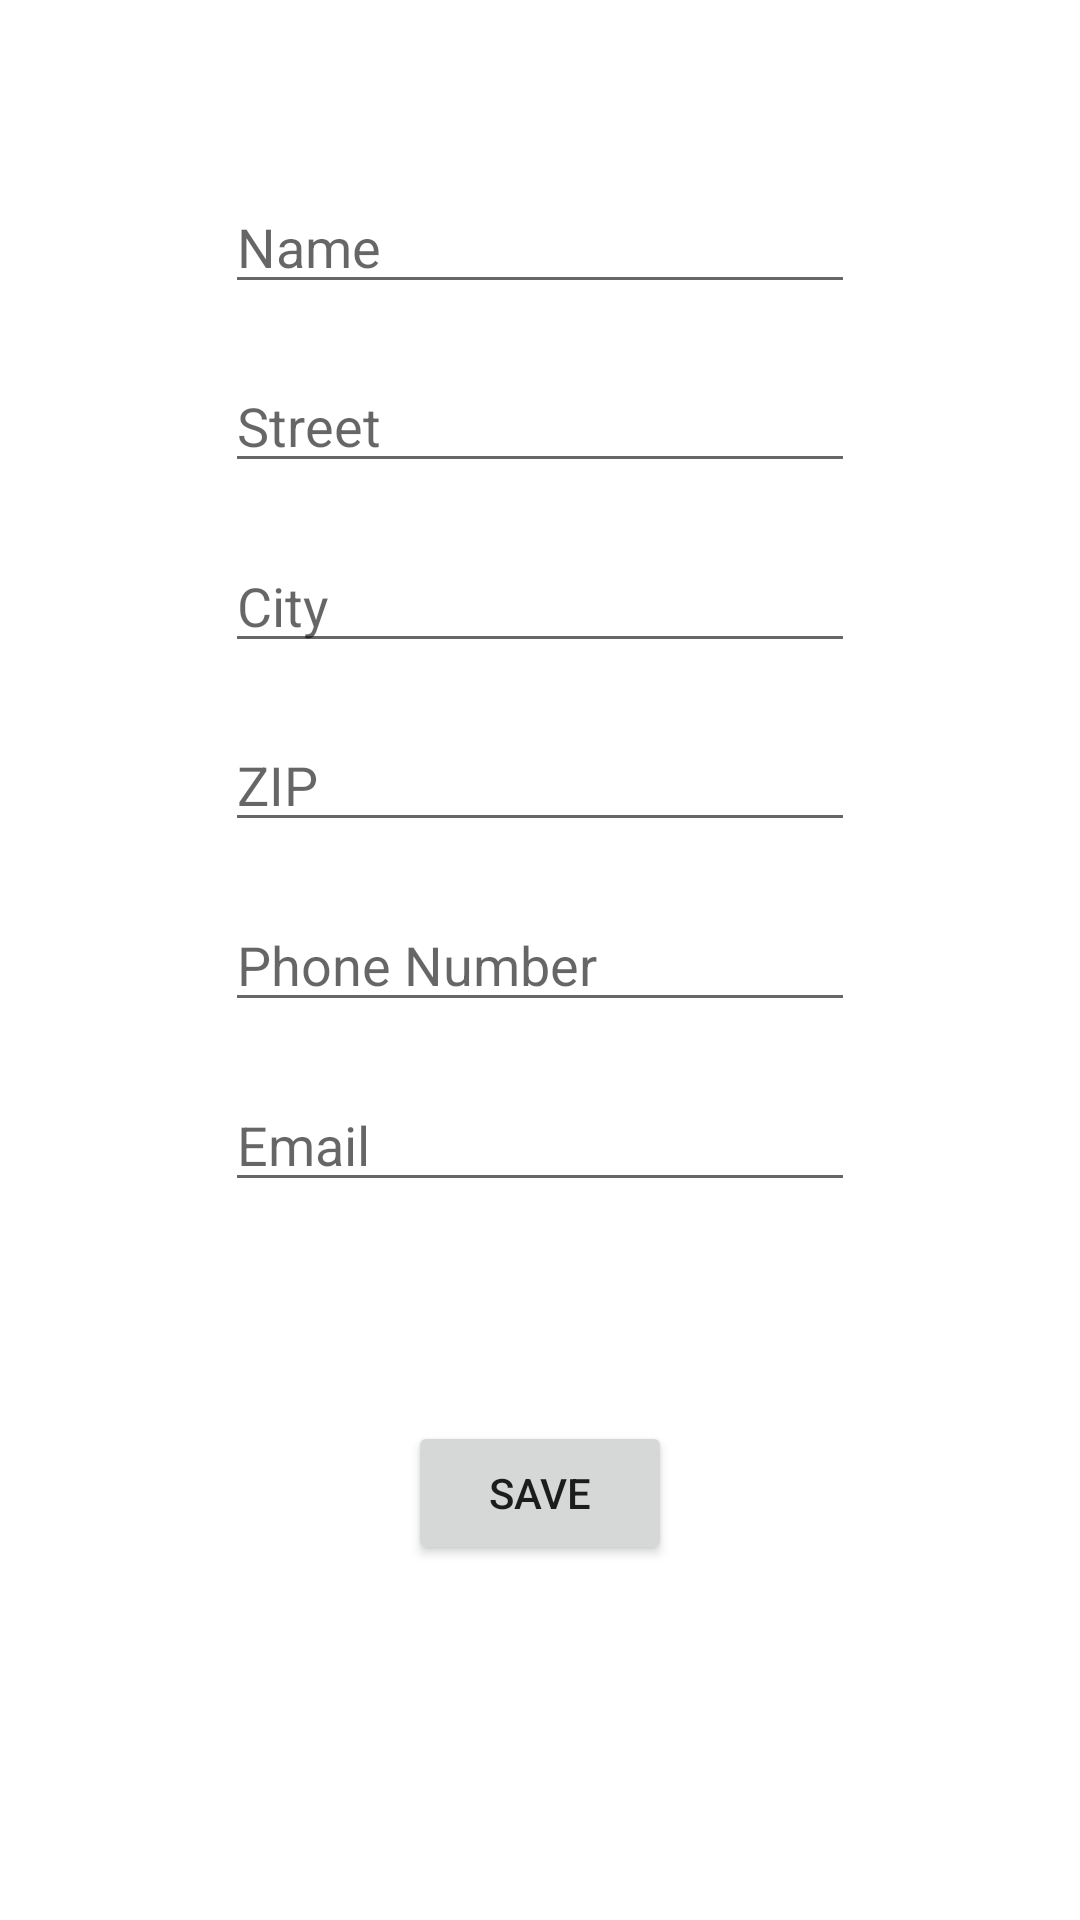

Reconstruct the res/layout file that produces this screen, plus the resources it refers to.
<!-- AndroidManifest.xml: application theme Theme.2021_MoCo_NoMoreLists -->
<!-- res/layout/activity_input.xml -->
<?xml version="1.0" encoding="utf-8"?>
<androidx.constraintlayout.widget.ConstraintLayout xmlns:android="http://schemas.android.com/apk/res/android"
    xmlns:app="http://schemas.android.com/apk/res-auto"
    xmlns:tools="http://schemas.android.com/tools"
    android:layout_width="match_parent"
    android:layout_height="match_parent"
    tools:context=".activities.InputActivity">

    <Button
        android:id="@+id/buttonSave"
        android:layout_width="wrap_content"
        android:layout_height="wrap_content"
        android:text="@string/saveText"
        app:layout_constraintBottom_toBottomOf="parent"
        app:layout_constraintEnd_toEndOf="parent"
        app:layout_constraintHorizontal_bias="0.5"
        app:layout_constraintStart_toStartOf="parent"
        app:layout_constraintTop_toTopOf="parent"
        app:layout_constraintVertical_bias="0.8" />

    <EditText
        android:id="@+id/editTextZIP"
        android:layout_width="wrap_content"
        android:layout_height="wrap_content"
        android:ems="10"
        android:hint="@string/zipHint"
        android:inputType="number"
        app:layout_constraintBottom_toBottomOf="parent"
        app:layout_constraintEnd_toEndOf="parent"
        app:layout_constraintHorizontal_bias="0.5"
        app:layout_constraintStart_toStartOf="parent"
        app:layout_constraintTop_toTopOf="parent"
        app:layout_constraintVertical_bias="0.4" />

    <EditText
        android:id="@+id/editTextEmailAddress"
        android:layout_width="wrap_content"
        android:layout_height="wrap_content"
        android:ems="10"
        android:hint="@string/emailHint"
        android:inputType="textEmailAddress"
        app:layout_constraintBottom_toBottomOf="parent"
        app:layout_constraintEnd_toEndOf="parent"
        app:layout_constraintHorizontal_bias="0.5"
        app:layout_constraintStart_toStartOf="parent"
        app:layout_constraintTop_toTopOf="parent"
        app:layout_constraintVertical_bias="0.6" />

    <EditText
        android:id="@+id/editTextPhone"
        android:layout_width="wrap_content"
        android:layout_height="wrap_content"
        android:ems="10"
        android:hint="@string/phone_numberHint"
        android:inputType="phone"
        app:layout_constraintBottom_toBottomOf="parent"
        app:layout_constraintEnd_toEndOf="parent"
        app:layout_constraintHorizontal_bias="0.5"
        app:layout_constraintStart_toStartOf="parent"
        app:layout_constraintTop_toTopOf="parent"
        app:layout_constraintVertical_bias="0.5" />

    <EditText
        android:id="@+id/editTextCity"
        android:layout_width="wrap_content"
        android:layout_height="wrap_content"
        android:ems="10"
        android:hint="@string/cityHint"
        android:inputType="textPostalAddress"
        app:layout_constraintBottom_toBottomOf="parent"
        app:layout_constraintEnd_toEndOf="parent"
        app:layout_constraintHorizontal_bias="0.5"
        app:layout_constraintStart_toStartOf="parent"
        app:layout_constraintTop_toTopOf="parent"
        app:layout_constraintVertical_bias="0.3" />

    <EditText
        android:id="@+id/editTextStreet"
        android:layout_width="wrap_content"
        android:layout_height="wrap_content"
        android:ems="10"
        android:hint="@string/streetHint"
        android:inputType="textPostalAddress"
        app:layout_constraintBottom_toBottomOf="parent"
        app:layout_constraintEnd_toEndOf="parent"
        app:layout_constraintStart_toStartOf="parent"
        app:layout_constraintTop_toTopOf="parent"
        app:layout_constraintVertical_bias="0.2" />

    <EditText
        android:id="@+id/editTextName"
        android:layout_width="wrap_content"
        android:layout_height="wrap_content"
        android:ems="10"
        android:hint="@string/nameHint"
        android:inputType="textPersonName"
        app:layout_constraintBottom_toBottomOf="parent"
        app:layout_constraintEnd_toEndOf="parent"
        app:layout_constraintHorizontal_bias="0.5"
        app:layout_constraintStart_toStartOf="parent"
        app:layout_constraintTop_toTopOf="parent"
        app:layout_constraintVertical_bias="0.1" />

</androidx.constraintlayout.widget.ConstraintLayout>
<!-- resources referenced by this layout -->
<resources>
  <string name="cityHint">City</string>
  <string name="emailHint">Email</string>
  <string name="nameHint">Name</string>
  <string name="phone_numberHint">Phone Number</string>
  <string name="saveText">Save</string>
  <string name="streetHint">Street</string>
  <string name="zipHint">ZIP</string>
  <style name="Theme.2021_MoCo_NoMoreLists" parent="Theme.MaterialComponents.DayNight.DarkActionBar">
          
          <item name="colorPrimary">@color/purple_500</item>
          <item name="colorPrimaryVariant">@color/purple_700</item>
          <item name="colorOnPrimary">@color/white</item>
          
          <item name="colorSecondary">@color/teal_200</item>
          <item name="colorSecondaryVariant">@color/teal_700</item>
          <item name="colorOnSecondary">@color/black</item>
          
          <item name="android:statusBarColor" tools:targetApi="l">?attr/colorPrimaryVariant</item>
          
      </style>
  <!-- not gathered from this repository: default colours our renderer supplied (Android Studio template values) -->
  <color name="purple_500">#FF6200EE</color>
  <color name="purple_700">#FF3700B3</color>
  <color name="teal_200">#FF03DAC5</color>
  <color name="teal_700">#FF018786</color>
  <color name="black">#FF000000</color>
  <color name="white">#FFFFFFFF</color>
</resources>
